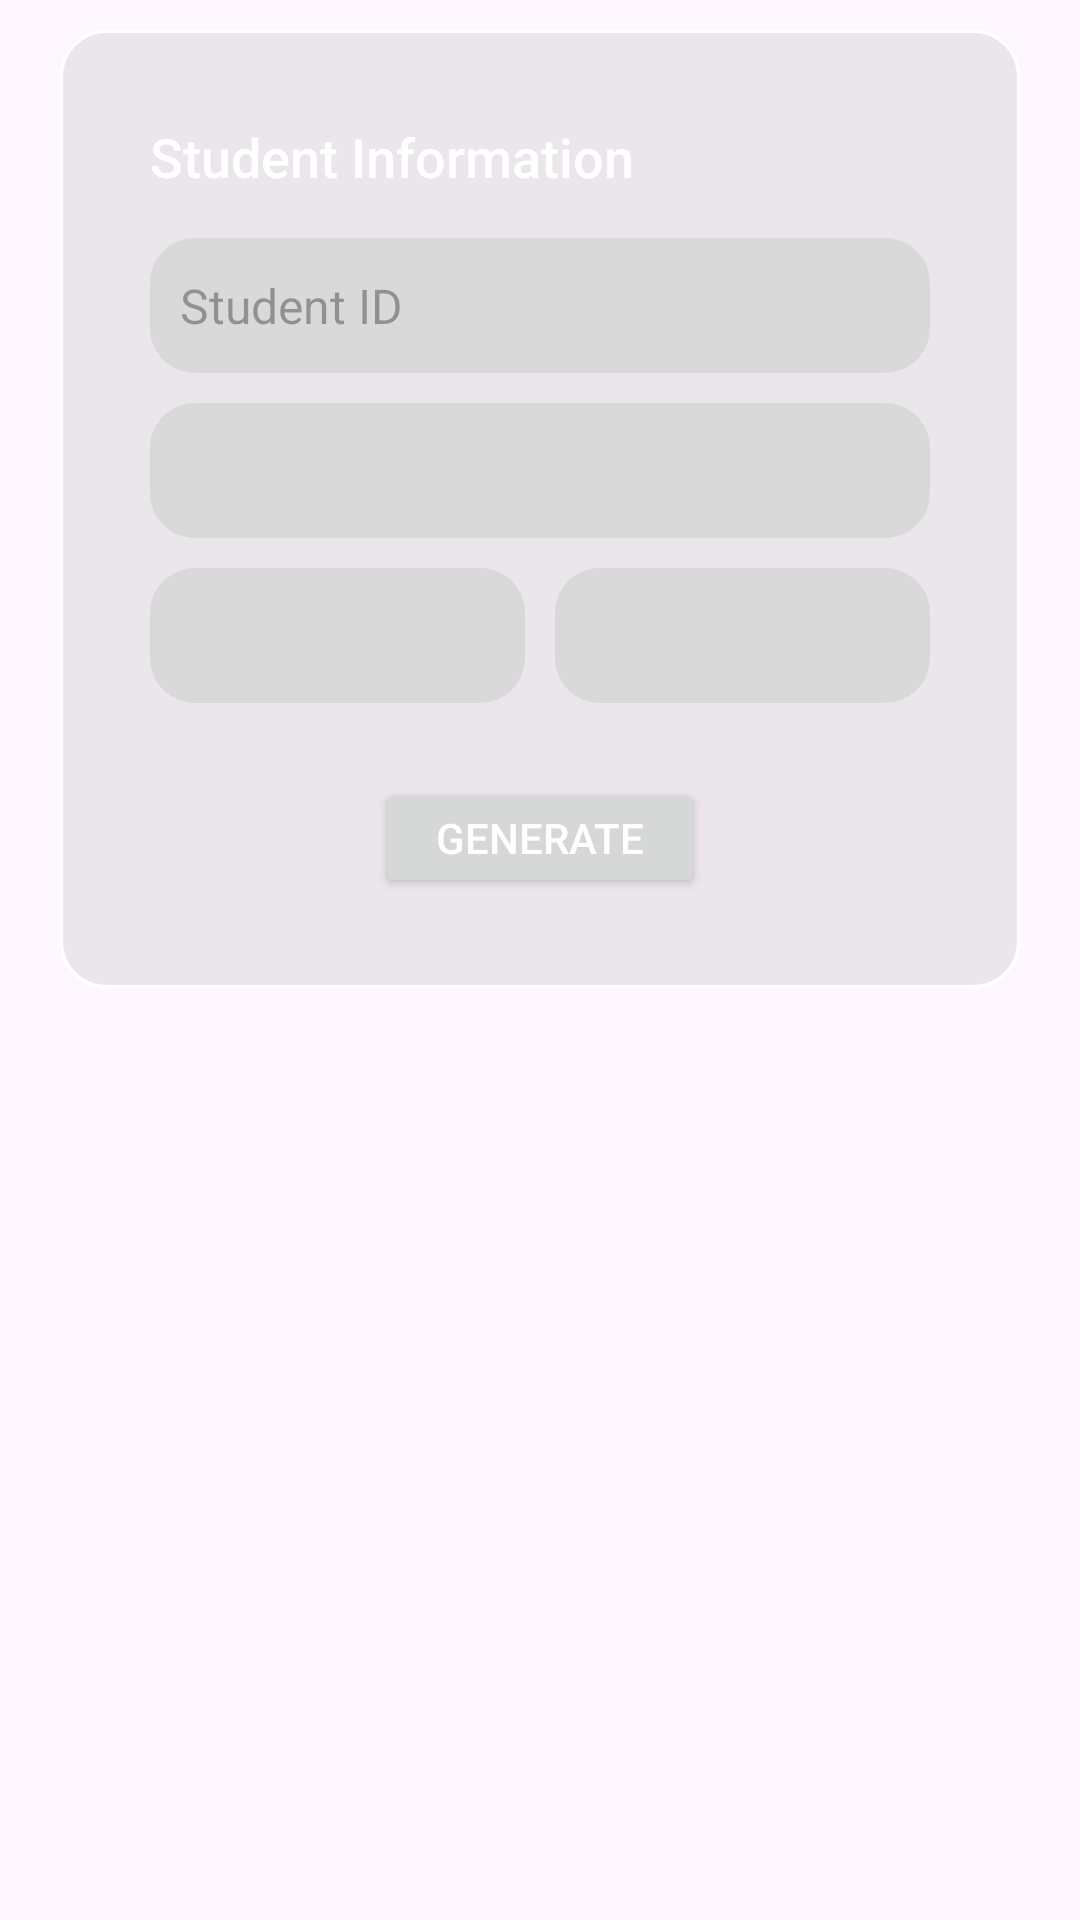

Reconstruct the res/layout file that produces this screen, plus the resources it refers to.
<!-- AndroidManifest.xml: application theme Theme.CCISAttendanceChecker -->
<!-- res/layout/fragment_student.xml -->
<?xml version="1.0" encoding="utf-8"?>
<FrameLayout xmlns:android="http://schemas.android.com/apk/res/android"
    xmlns:tools="http://schemas.android.com/tools"
    android:layout_width="match_parent"
    android:layout_height="match_parent"
    android:background="@color/zxing_transparent"
    tools:context=".StudentFragment">

    <LinearLayout
        android:layout_marginTop="10dp"
        android:layout_width="320dp"
        android:layout_height="wrap_content"
        android:background="@drawable/border_white"
        android:orientation="vertical"
        android:gravity="center"
        android:layout_gravity="center_horizontal"
        android:padding="30dp">

        <TextView
            android:layout_width="match_parent"
            android:layout_height="wrap_content"
            android:fontFamily="sans-serif-medium"
            android:text="Student Information"
            android:textColor="@color/white"
            android:textSize="18sp" />

        <EditText
            android:id="@+id/studentIdEditText"
            android:layout_width="match_parent"
            android:layout_height="45dp"
            android:layout_marginTop="15dp"
            android:background="@drawable/input_bg"
            android:drawablePadding="10dp"
            android:inputType="number"
            android:textSize="16sp"
            android:hint="Student ID"
            android:fontFamily="sans-serif"
            android:padding="10dp"/>

        <Spinner
            android:id="@+id/courseSpinner"
            android:background="@drawable/input_bg"
            android:layout_width="match_parent"
            android:layout_marginTop="10dp"
            android:layout_height="45dp"
            />

        <LinearLayout
            android:layout_width="match_parent"
            android:layout_height="wrap_content"
            android:orientation="horizontal">


            <Spinner
                android:id="@+id/yrSpinner"
                android:background="@drawable/input_bg"
                android:layout_width="0dp"
                android:layout_weight="1"
                android:layout_marginTop="10dp"
                android:layout_height="45dp"
                android:hint="Year and Section"
                android:layout_marginBottom="10dp"/>
            <Spinner
                android:id="@+id/sectionSpinner"
                android:background="@drawable/input_bg"
                android:layout_width="0dp"
                android:layout_marginStart="10dp"
                android:layout_weight="1"
                android:layout_marginTop="10dp"
                android:layout_height="45dp"
                android:hint="Year and Section"
                android:layout_marginBottom="10dp"/>

        </LinearLayout>



        <Button
            android:id="@+id/button_generate"
            android:layout_marginTop="15dp"
            android:layout_width="110dp"
            android:layout_height="40dp"
            android:textColor="@color/white"
            android:text="Generate"/>



    </LinearLayout>

</FrameLayout>
<!-- resources referenced by this layout -->
<resources>
  <color name="white">#FFFFFFFF</color>
  <!-- drawable border_white (drawable) -->
  <?xml version="1.0" encoding="utf-8"?>
  <shape xmlns:android="http://schemas.android.com/apk/res/android"
      android:shape="rectangle">
  
      <stroke
          android:width="1dp"
          android:color="@color/white"/>
  
      <corners
          android:radius="15dp"/>
      <solid
          android:color="@color/transparent"/>
  </shape>
  <!-- drawable input_bg (drawable) -->
  <?xml version="1.0" encoding="utf-8"?>
  <shape xmlns:android="http://schemas.android.com/apk/res/android"
      android:shape="rectangle"
      >
  
      <corners
          android:radius="15dp"/>
  
      <solid
          android:color="@color/input_color"
  />
  </shape>
  <style name="Theme.CCISAttendanceChecker" parent="Base.Theme.CCISAttendanceChecker" />
  <color name="transparent">#4CBCBCBC</color>
  <color name="input_color"> #D9D9D9 </color>
  <style name="Base.Theme.CCISAttendanceChecker" parent="Theme.Material3.DayNight.NoActionBar">
          
          
      </style>
</resources>
